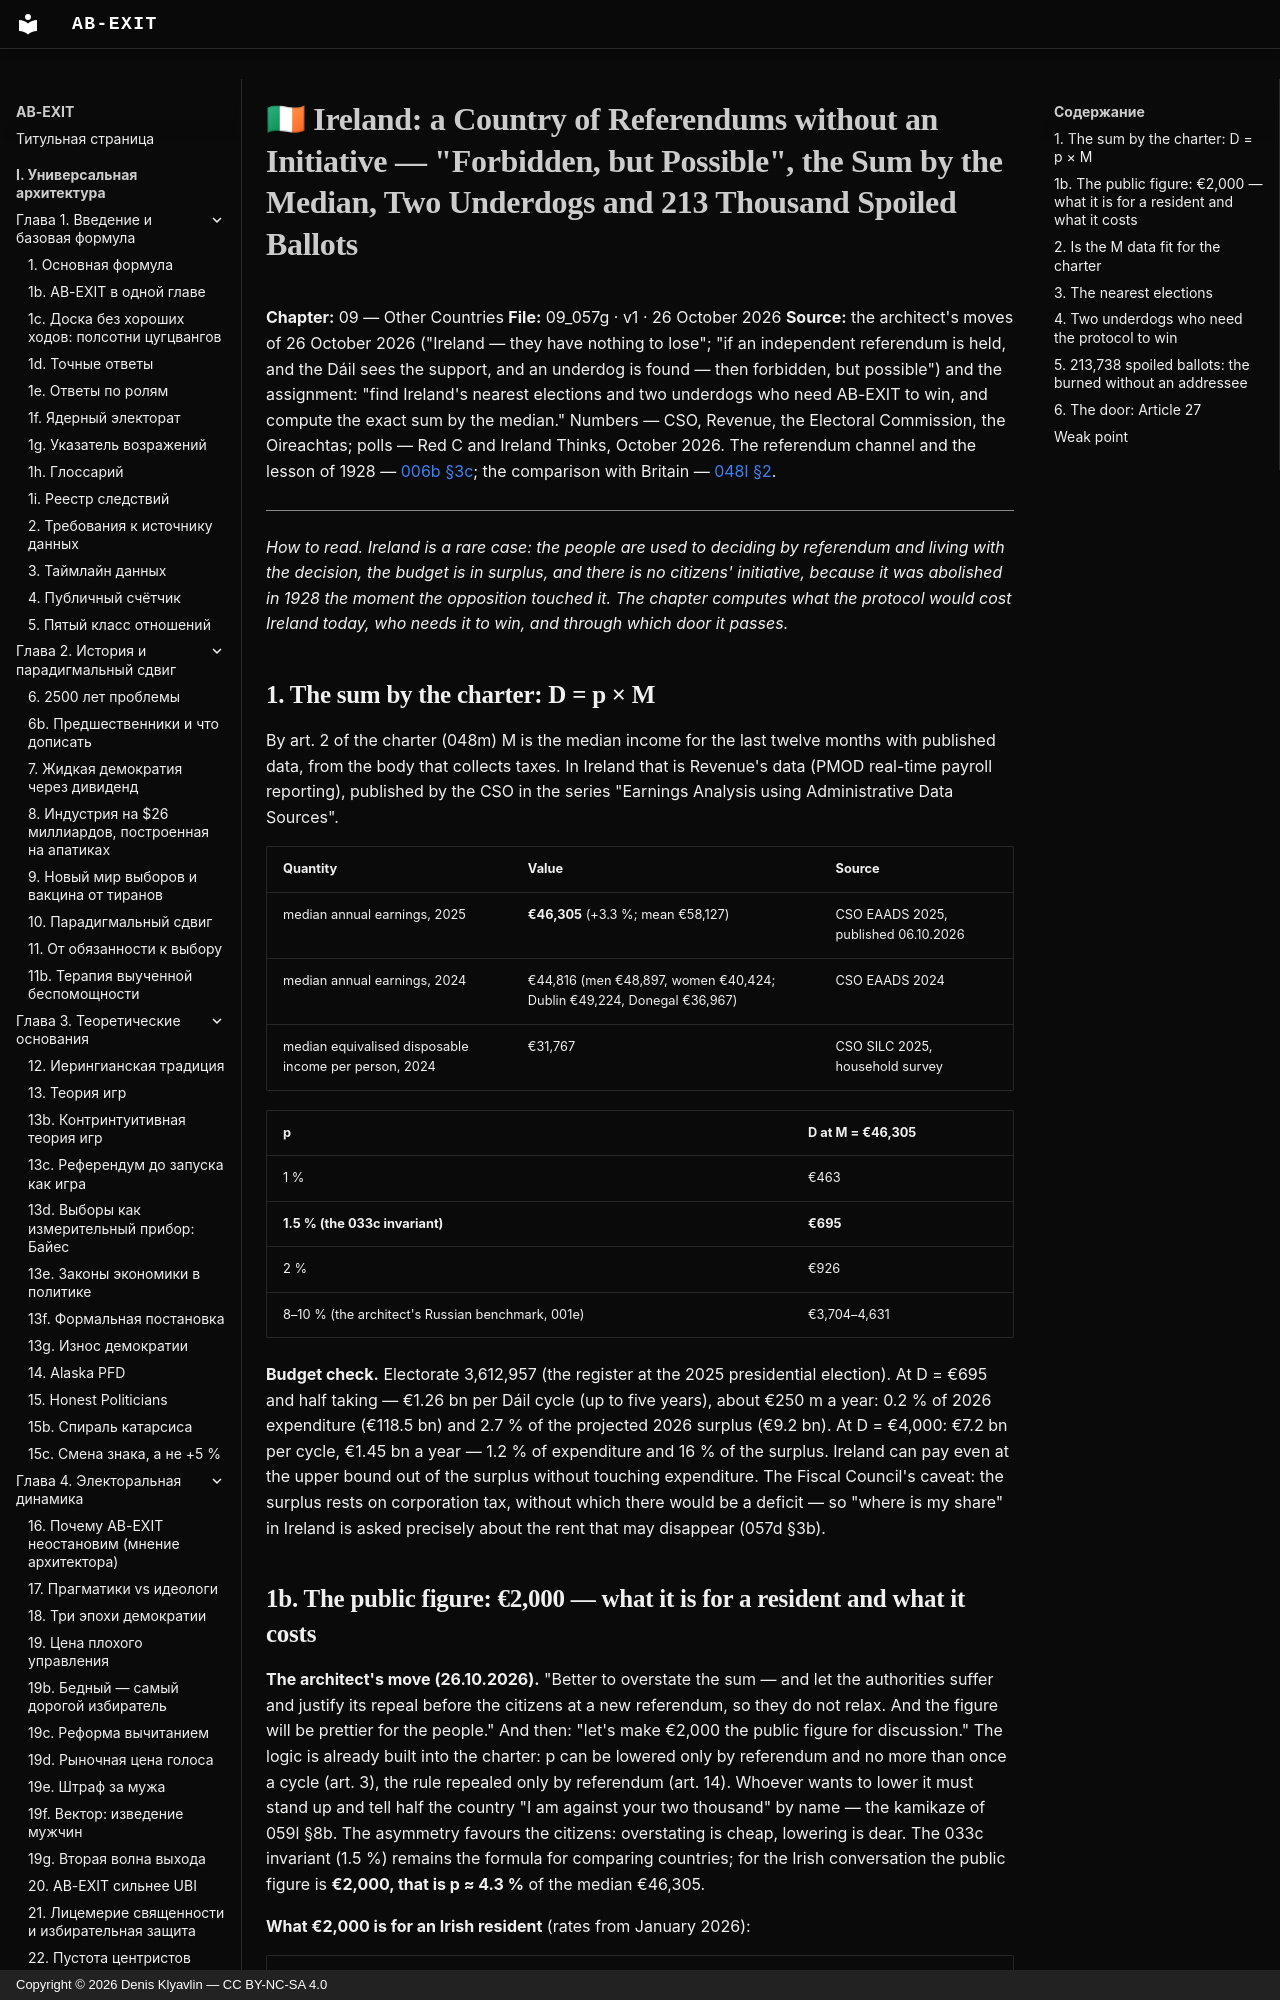

repository: Denis-Kliavlin/ab-exit · page: 09-other-countries/057g-ireland.en/index.html · generator: mkdocs · copyright: Copyright © 2026 Denis Klyavlin — CC BY-NC-SA 4.0

# 🇮🇪 Ireland: a Country of Referendums without an Initiative — "Forbidden, but Possible", the Sum by the Median, Two Underdogs and 213 Thousand Spoiled Ballots

**Chapter:** 09 — Other Countries
**File:** 09_057g · v1 · 26 October 2026
**Source:** the architect's moves of 26 October 2026 ("Ireland — they have nothing to lose"; "if an independent referendum is held, and the Dáil sees the support, and an underdog is found — then forbidden, but possible") and the assignment: "find Ireland's nearest elections and two underdogs who need AB-EXIT to win, and compute the exact sum by the median." Numbers — CSO, Revenue, the Electoral Commission, the Oireachtas; polls — Red C and Ireland Thinks, October 2026. The referendum channel and the lesson of 1928 — [006b §3c](../02-history/006b-predecessors-and-gaps.md); the comparison with Britain — [048l §2](../08-implementation/048l-courtyard-pilot.md).

---

*How to read. Ireland is a rare case: the people are used to deciding by referendum and living with the decision, the budget is in surplus, and there is no citizens' initiative, because it was abolished in 1928 the moment the opposition touched it. The chapter computes what the protocol would cost Ireland today, who needs it to win, and through which door it passes.*

## 1. The sum by the charter: D = p × M

By art. 2 of the charter (048m) M is the median income for the last twelve months with published data, from the body that collects taxes. In Ireland that is Revenue's data (PMOD real-time payroll reporting), published by the CSO in the series "Earnings Analysis using Administrative Data Sources".

| Quantity | Value | Source |
|---|---|---|
| median annual earnings, 2025 | **€46,305** (+3.3 %; mean €58,127) | CSO EAADS 2025, published 06.10.2026 |
| median annual earnings, 2024 | €44,816 (men €48,897, women €40,424; Dublin €49,224, Donegal €36,967) | CSO EAADS 2024 |
| median equivalised disposable income per person, 2024 | €31,767 | CSO SILC 2025, household survey |

| p | D at M = €46,305 |
|---|---|
| 1 % | €463 |
| **1.5 % (the 033c invariant)** | **€695** |
| 2 % | €926 |
| 8–10 % (the architect's Russian benchmark, 001e) | €3,704–4,631 |

**Budget check.** Electorate 3,612,957 (the register at the 2025 presidential election). At D = €695 and half taking — €1.26 bn per Dáil cycle (up to five years), about €250 m a year: 0.2 % of 2026 expenditure (€118.5 bn) and 2.7 % of the projected 2026 surplus (€9.2 bn). At D = €4,000: €7.2 bn per cycle, €1.45 bn a year — 1.2 % of expenditure and 16 % of the surplus. Ireland can pay even at the upper bound out of the surplus without touching expenditure. The Fiscal Council's caveat: the surplus rests on corporation tax, without which there would be a deficit — so "where is my share" in Ireland is asked precisely about the rent that may disappear (057d §3b).
